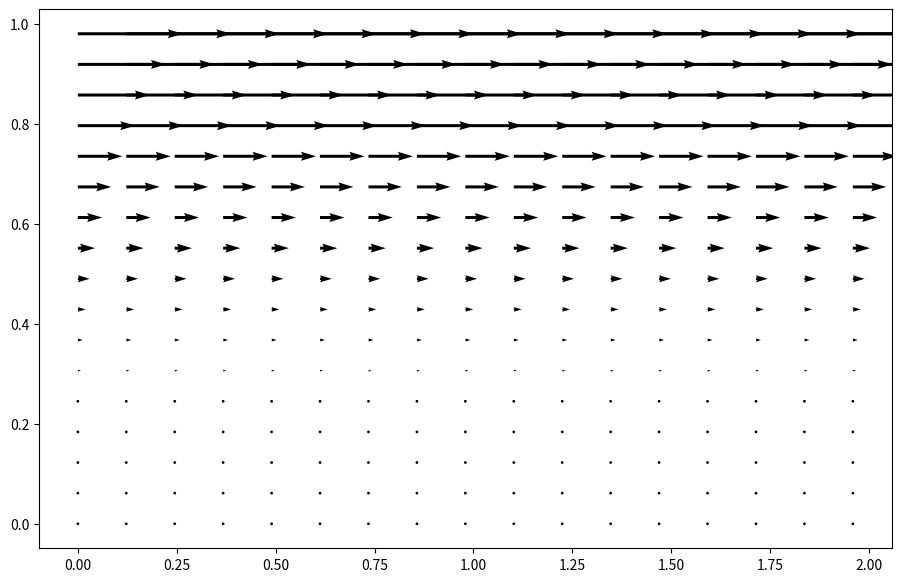

The matplotlib source for this figure:
import numpy as np
import matplotlib.pyplot as plt

# Domain size
nx = 50
ny = 50
Lx = 2.0
Ly = 1.0

dx = Lx / (nx - 1)
dy = Ly / (ny - 1)

# Fluid properties
rho = 1.0
nu = 0.1  # kinematic viscosity

# Time-stepping
dt = 0.001
nt = 500

# Pressure gradient
dpdx = 0.0  # drives the flow in x

# Initialization
u = np.zeros((ny, nx))  # x-velocity
v = np.zeros((ny, nx))  # y-velocity
p = np.zeros((ny, nx))  # pressure
b = np.zeros((ny, nx))  # RHS of pressure Poisson

def build_up_b(b, u, v, dx, dy, dt):
    b[1:-1, 1:-1] = (rho * (1 / dt *
        ((u[1:-1, 2:] - u[1:-1, :-2]) / (2 * dx) +
         (v[2:, 1:-1] - v[:-2, 1:-1]) / (2 * dy)) -
        ((u[1:-1, 2:] - u[1:-1, :-2]) / (2 * dx))**2 -
        2 * ((u[2:, 1:-1] - u[:-2, 1:-1]) / (2 * dy) *
             (v[1:-1, 2:] - v[1:-1, :-2]) / (2 * dx)) -
        ((v[2:, 1:-1] - v[:-2, 1:-1]) / (2 * dy))**2))
    return b

def pressure_poisson(p, b, dx, dy):
    pn = p.copy()
    for _ in range(50):
        pn = p.copy()
        p[1:-1, 1:-1] = (((pn[1:-1, 2:] + pn[1:-1, :-2]) * dy**2 +
                          (pn[2:, 1:-1] + pn[:-2, 1:-1]) * dx**2) /
                         (2 * (dx**2 + dy**2)) -
                         dx**2 * dy**2 / (2 * (dx**2 + dy**2)) * b[1:-1, 1:-1])

        # Periodic BC in x
        p[:, 0] = p[:, -2]
        p[:, -1] = p[:, 1]
        # Neumann BC in y
        p[0, :] = p[1, :]
        p[-1, :] = p[-2, :]
    return p

# Main loop
for n in range(nt):
    un = u.copy()
    vn = v.copy()

    b = build_up_b(b, u, v, dx, dy, dt)
    p = pressure_poisson(p, b, dx, dy)

    # Velocity field update
    u[1:-1, 1:-1] = (un[1:-1, 1:-1] -
                    un[1:-1, 1:-1] * dt / dx * (un[1:-1, 1:-1] - un[1:-1, :-2]) -
                    vn[1:-1, 1:-1] * dt / dy * (un[1:-1, 1:-1] - un[:-2, 1:-1]) -
                    dt / (2 * rho * dx) * (p[1:-1, 2:] - p[1:-1, :-2]) +
                    nu * (dt / dx**2 * (un[1:-1, 2:] - 2 * un[1:-1, 1:-1] + un[1:-1, :-2]) +
                          dt / dy**2 * (un[2:, 1:-1] - 2 * un[1:-1, 1:-1] + un[:-2, 1:-1])) +
                    dt * dpdx / rho)

    v[1:-1, 1:-1] = (vn[1:-1, 1:-1] -
                    un[1:-1, 1:-1] * dt / dx * (vn[1:-1, 1:-1] - vn[1:-1, :-2]) -
                    vn[1:-1, 1:-1] * dt / dy * (vn[1:-1, 1:-1] - vn[:-2, 1:-1]) -
                    dt / (2 * rho * dy) * (p[2:, 1:-1] - p[:-2, 1:-1]) +
                    nu * (dt / dx**2 * (vn[1:-1, 2:] - 2 * vn[1:-1, 1:-1] + vn[1:-1, :-2]) +
                          dt / dy**2 * (vn[2:, 1:-1] - 2 * vn[1:-1, 1:-1] + vn[:-2, 1:-1])))

    # Boundary Conditions
    u[0, :] = 0
    u[-1, :] = 1
    v[0, :] = 0
    v[-1, :] = 0

    # Periodic BCs in x for u and v
    u[:, 0] = u[:, -2]
    u[:, -1] = u[:, 1]
    v[:, 0] = v[:, -2]
    v[:, -1] = v[:, 1]

# Plotting
X, Y = np.meshgrid(np.linspace(0, Lx, nx), np.linspace(0, Ly, ny))

#
#plt.figure(figsize=(10, 4))
#plt.contourf(X, Y, u, 20, cmap='jet')
#plt.colorbar(label='Velocity u')
#plt.title('Channel Flow: Velocity Profile u(x,y)')
#plt.xlabel('x')
#plt.ylabel('y')
#plt.tight_layout()
#plt.savefig('flow.png')
#plt.show()

fig = plt.figure(figsize = (11,7), dpi=100)
plt.quiver(X[::3, ::3], Y[::3, ::3], u[::3, ::3], v[::3, ::3]);
plt.savefig('flow.png')
plt.show()

print(Y)
